Image classification data set "data" (golden-com/Golden_Detect_Anemic on GitHub). Class labels (2): anemia, no anemia.

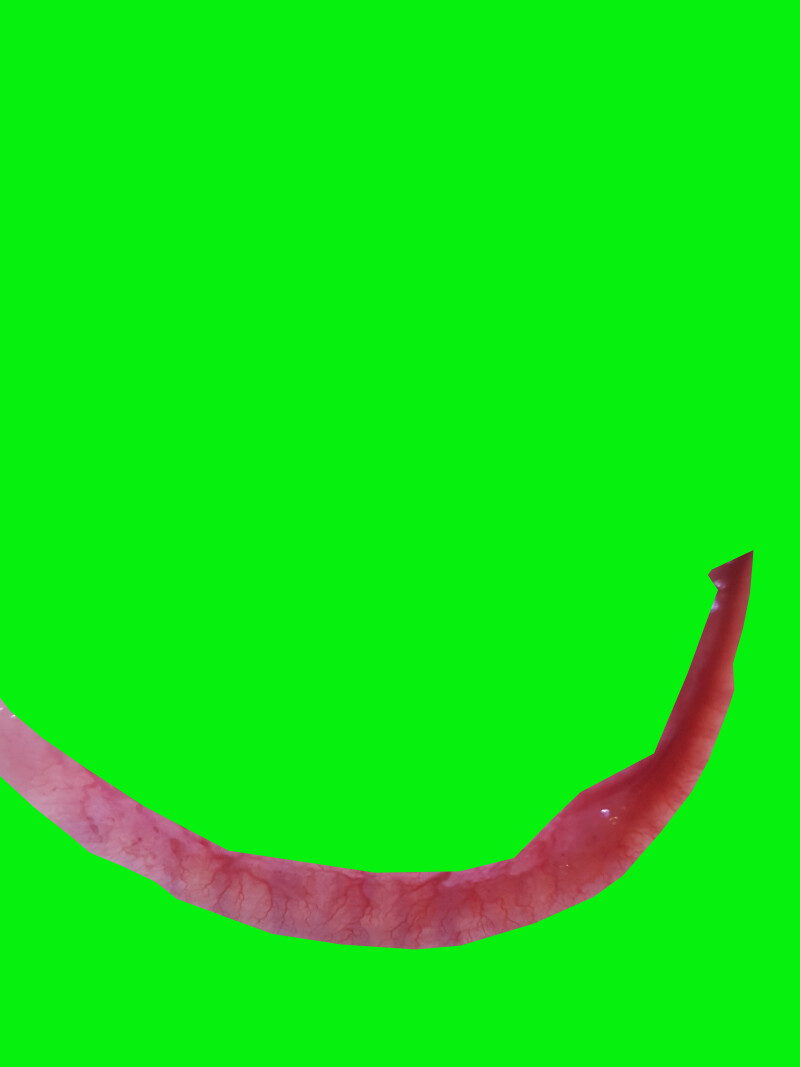
Label: no anemia

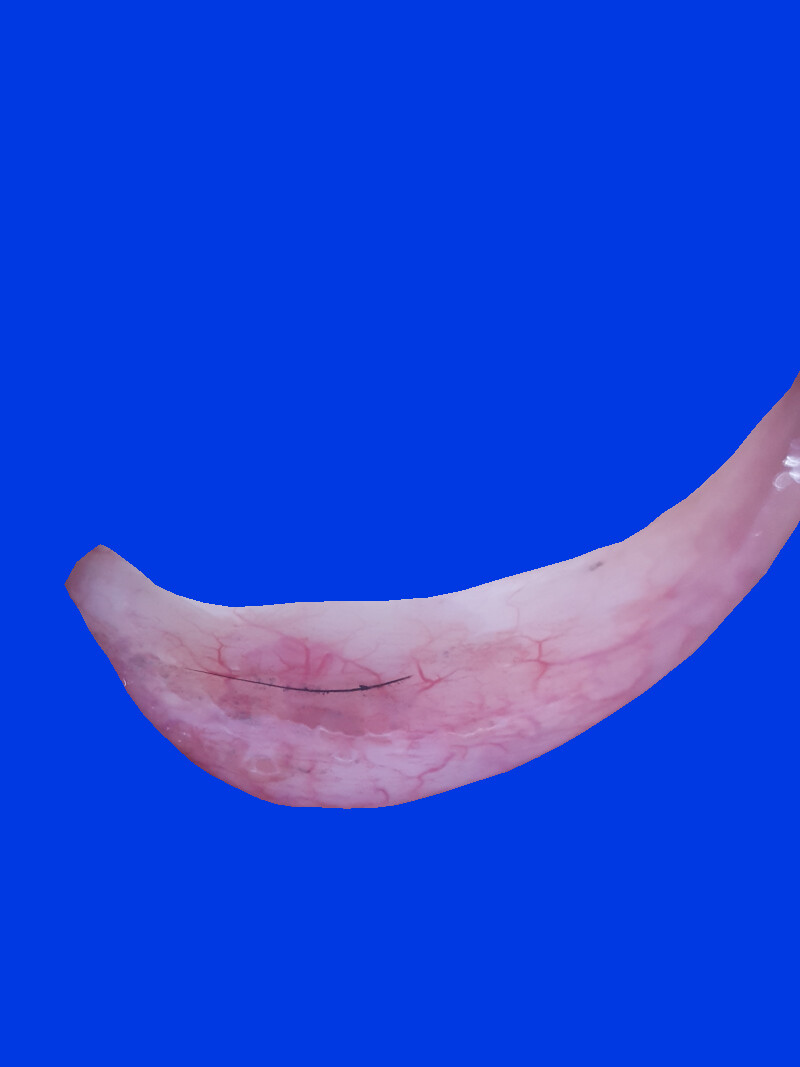
Label: anemia

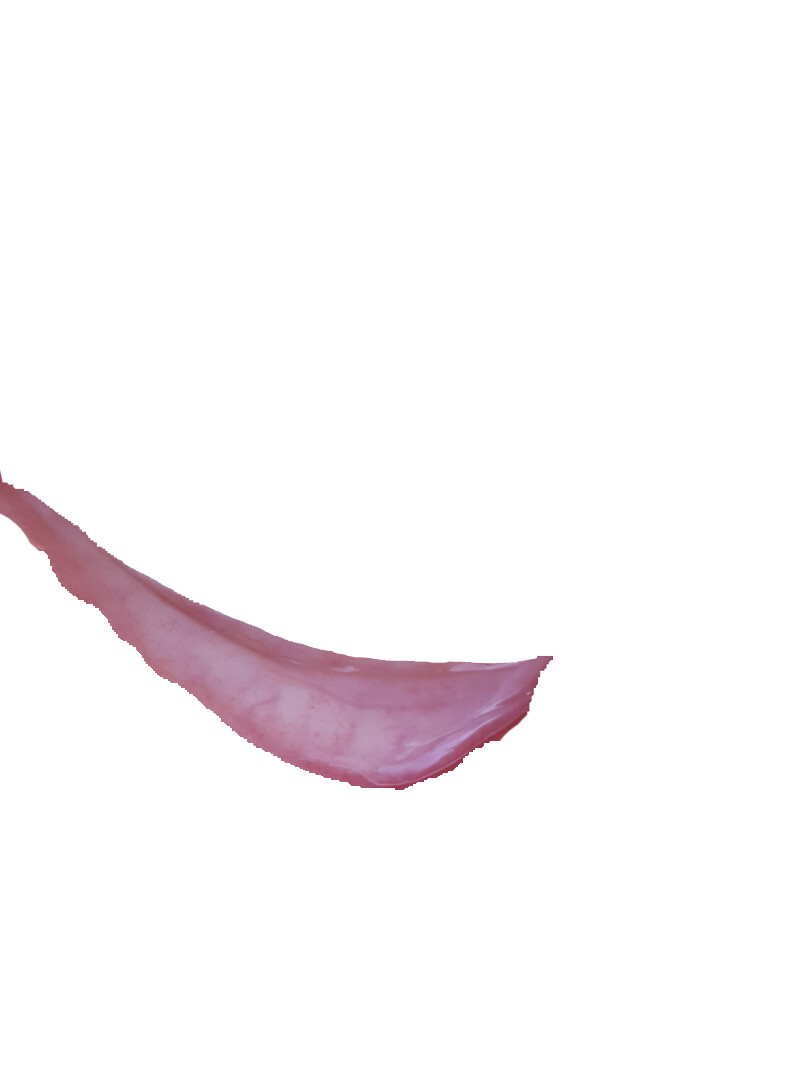
Label: anemia

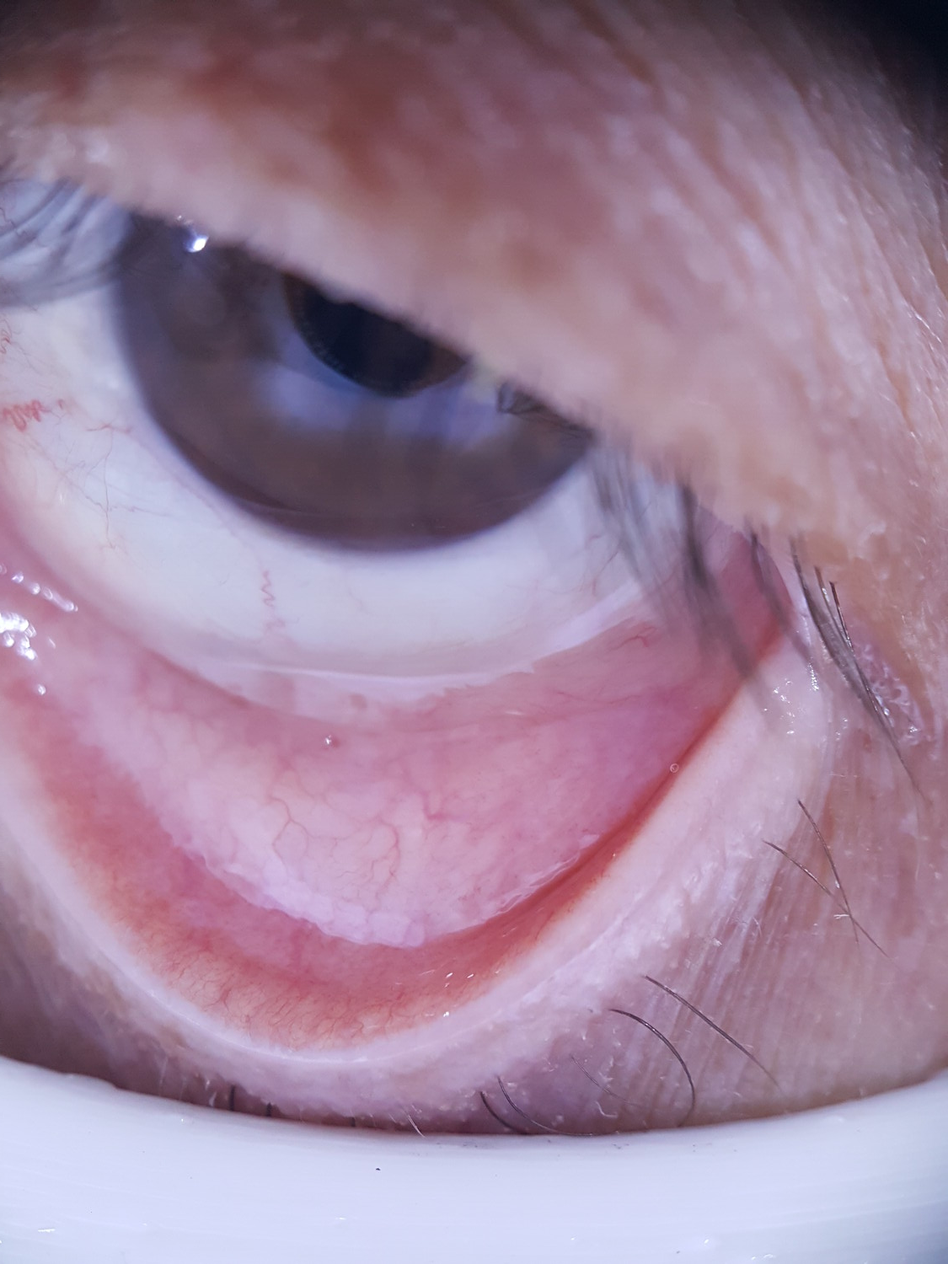
Label: anemia

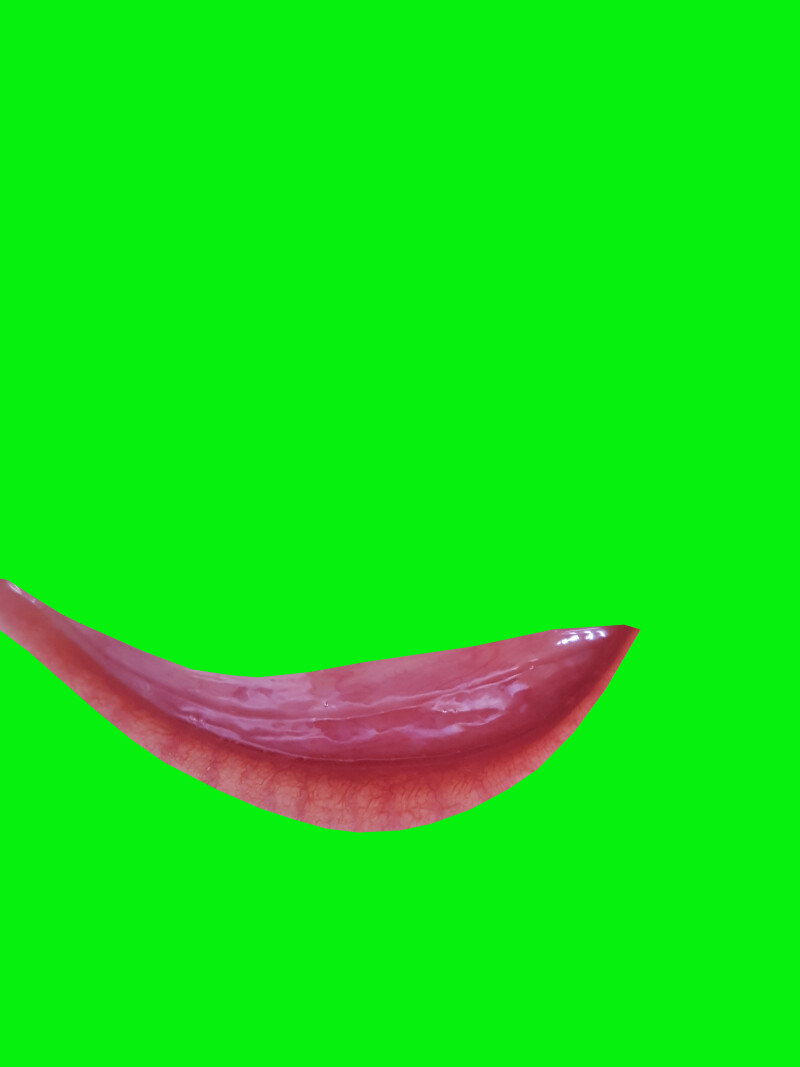
Label: no anemia

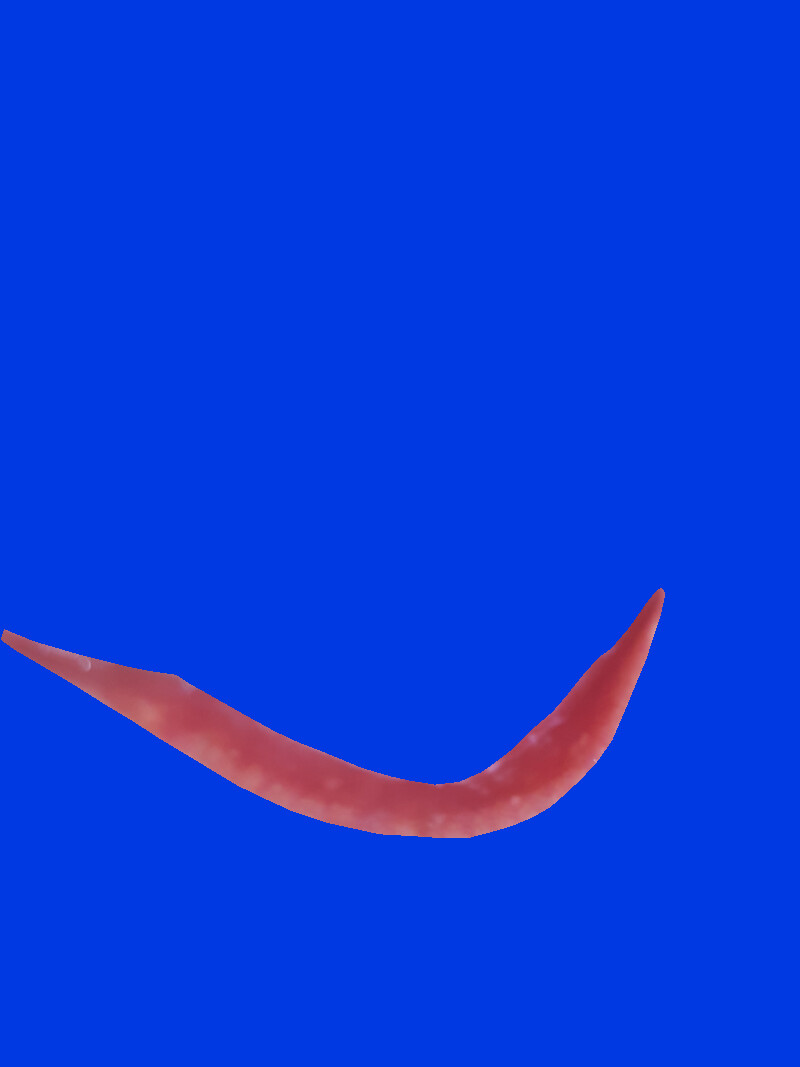
Label: no anemia
